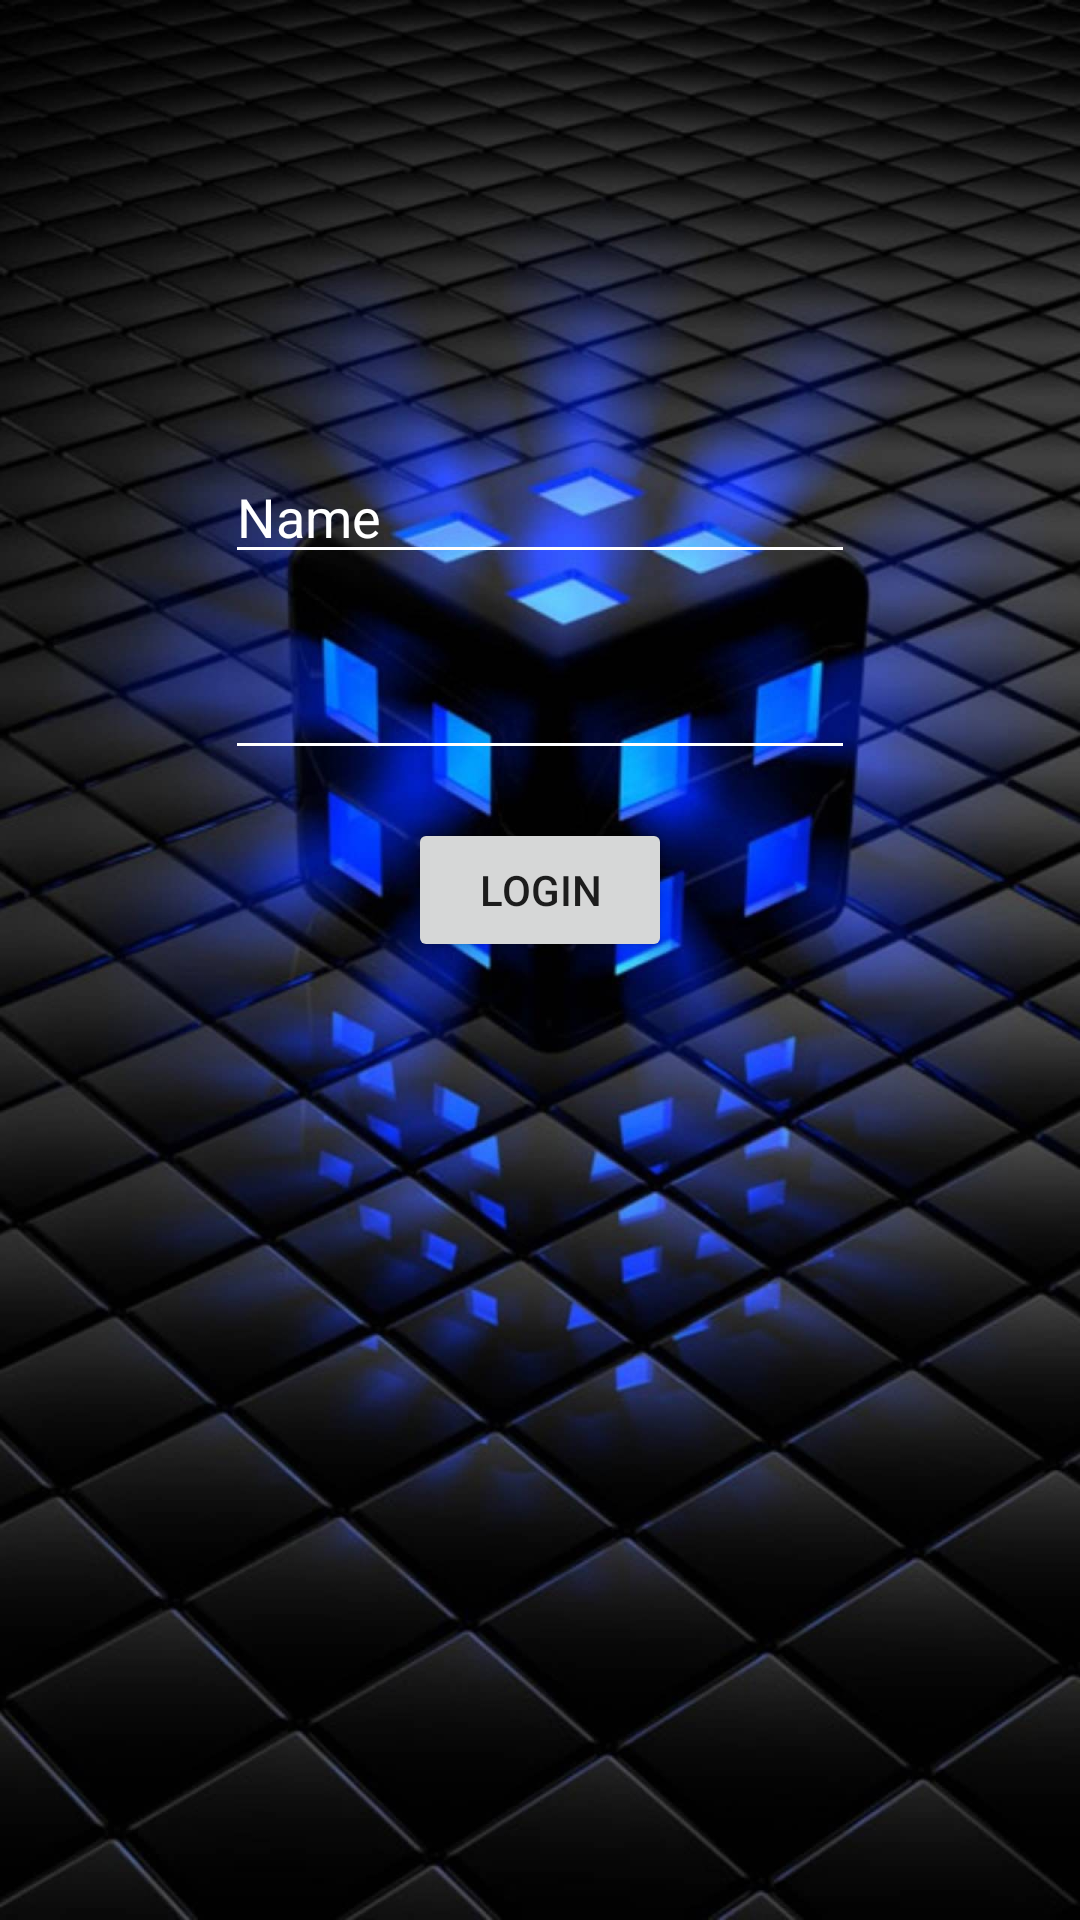

Write the Android layout XML for this screen, with the resource values it uses.
<!-- AndroidManifest.xml: application theme Theme.DemoConstraintLayoutUTN -->
<!-- res/layout/demo1_layout_expand.xml -->
<?xml version="1.0" encoding="utf-8"?>
<androidx.constraintlayout.widget.ConstraintLayout xmlns:android="http://schemas.android.com/apk/res/android"
    xmlns:app="http://schemas.android.com/apk/res-auto"
    xmlns:tools="http://schemas.android.com/tools"
    android:layout_width="match_parent"
    android:layout_height="match_parent"
    android:id="@+id/constraintInit"
    tools:context=".Demo1">

    <ImageView
        android:id="@+id/imageView"
        android:layout_width="0dp"
        android:layout_height="0dp"
        android:scaleType="centerCrop"
        app:layout_constraintBottom_toBottomOf="parent"
        app:layout_constraintEnd_toEndOf="parent"
        app:layout_constraintStart_toStartOf="parent"
        app:layout_constraintTop_toTopOf="parent"
        app:srcCompat="@drawable/background_login" />

    <Button
        android:id="@+id/login"
        android:layout_width="wrap_content"
        android:layout_height="wrap_content"
        android:text="Login"
        android:layout_marginTop="16dp"
        app:layout_constraintEnd_toEndOf="parent"
        app:layout_constraintStart_toStartOf="parent"
        app:layout_constraintTop_toBottomOf="@+id/editTextNumberPassword" />

    <EditText
        android:id="@+id/editTextTextPersonName"
        android:layout_width="wrap_content"
        android:layout_height="wrap_content"
        android:layout_marginTop="150dp"
        android:ems="10"
        android:textColor="@android:color/white"
        android:inputType="textPersonName"
        android:text="Name"
        android:backgroundTint="@android:color/white"
        app:layout_constraintStart_toStartOf="parent"
        app:layout_constraintEnd_toEndOf="parent"
        app:layout_constraintTop_toTopOf="parent" />

    <EditText
        android:id="@+id/editTextNumberPassword"
        android:layout_width="wrap_content"
        android:layout_height="wrap_content"
        android:layout_marginTop="24dp"
        android:ems="10"
        android:backgroundTint="@android:color/white"
        android:textColor="@android:color/white"
        android:inputType="numberPassword"
        app:layout_constraintEnd_toEndOf="parent"
        app:layout_constraintStart_toStartOf="parent"
        app:layout_constraintTop_toBottomOf="@id/editTextTextPersonName" />

</androidx.constraintlayout.widget.ConstraintLayout>
<!-- resources referenced by this layout -->
<resources>
  <!-- drawable background_login: jpg bitmap (drawable, 155239 bytes) -->
  <style name="Theme.DemoConstraintLayoutUTN" parent="Theme.MaterialComponents.DayNight.DarkActionBar">
          
          <item name="colorPrimary">@color/purple_500</item>
          <item name="colorPrimaryVariant">@color/purple_700</item>
          <item name="colorOnPrimary">@color/white</item>
          
          <item name="colorSecondary">@color/teal_200</item>
          <item name="colorSecondaryVariant">@color/teal_700</item>
          <item name="colorOnSecondary">@color/black</item>
          
          <item name="android:statusBarColor" tools:targetApi="l">?attr/colorPrimaryVariant</item>
          
      </style>
  <!-- not gathered from this repository: default colours our renderer supplied (Android Studio template values) -->
  <color name="purple_500">#FF6200EE</color>
  <color name="purple_700">#FF3700B3</color>
  <color name="teal_200">#FF03DAC5</color>
  <color name="teal_700">#FF018786</color>
  <color name="black">#FF000000</color>
  <color name="white">#FFFFFFFF</color>
</resources>
